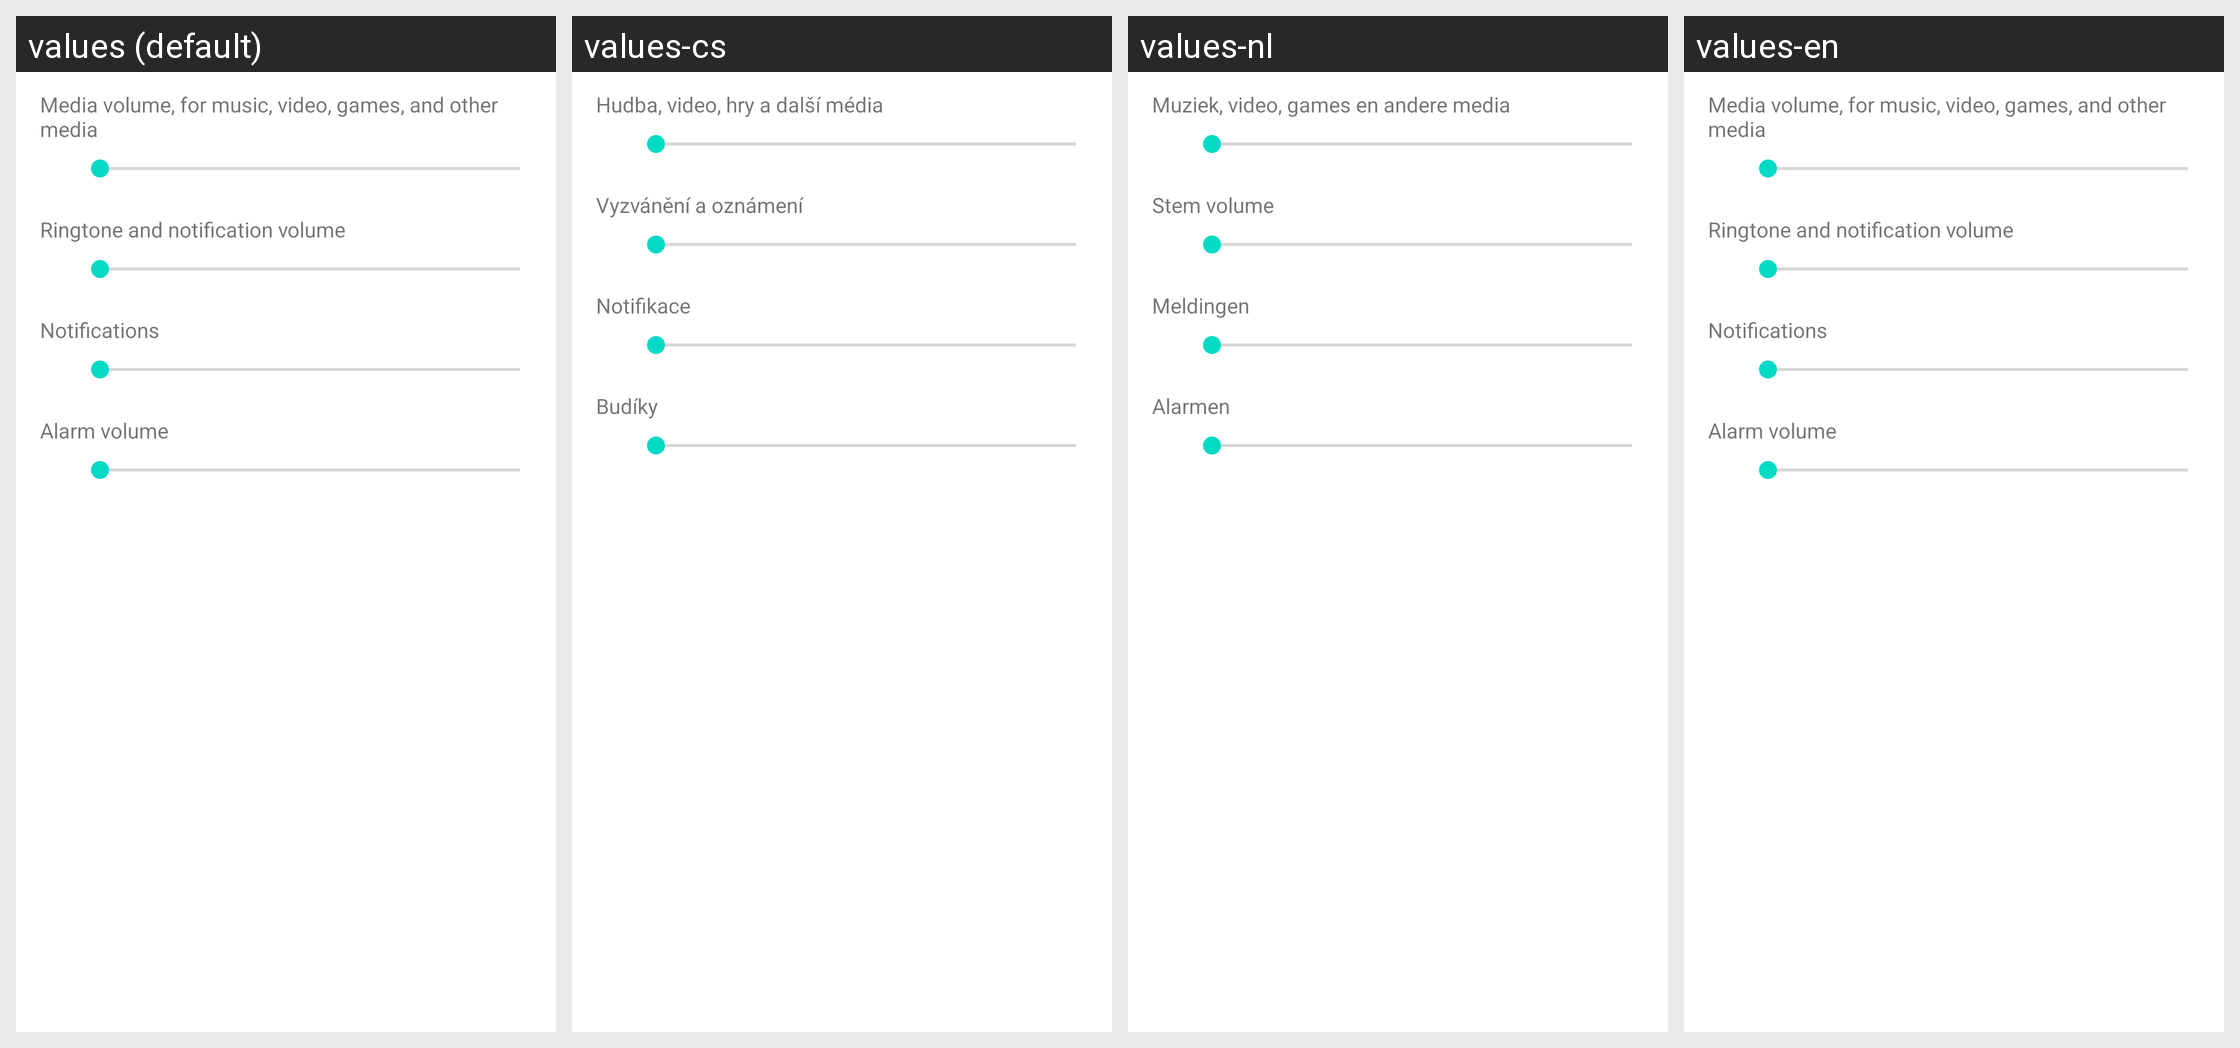

Here is an Android app screen in its default locale and in the app's own translations. Write out the translated-string differences for the strings that appear on this screen.
Android screen res/layout/preference_dialog_ringervolume.xml rendered under 4 locales, left to right: values (default), values-cs, values-nl, values-en. Device: Nexus 5 (rendered at 1080×1920; each locale shown at half size, 540×960, under a caption strip naming it); theme Theme.MaterialComponents.DayNight.NoActionBar.
Other locales in the repository, not shown: values-ar, values-da, values-de, values-el, values-es, values-fr, values-hu, values-it, values-iw, values-ko, values-nb, values-pl, values-ru, values-sk, values-tr, values-uk, values-zh-rCN, values-zh-rTW.
Strings drawn on this screen, with the default value and each locale's value (text and hints the layout hard-codes, and strings that could not be matched under every locale, appear in the picture but are not listed):

volume_media_description
  values: Media volume, for music, video, games, and other media
  values-cs: Hudba, video, hry a další média
  values-nl: Muziek, video, games en andere media
  values-en: Media volume, for music, video, games, and other media

volume_ring_description
  values: Ringtone and notification volume
  values-cs: Vyzvánění a oznámení
  values-nl: Stem volume
  values-en: Ringtone and notification volume

volume_notification_description
  values: Notifications
  values-cs: Notifikace
  values-nl: Meldingen
  values-en: Notifications

volume_alarm_description
  values: Alarm volume
  values-cs: Budíky
  values-nl: Alarmen
  values-en: Alarm volume
